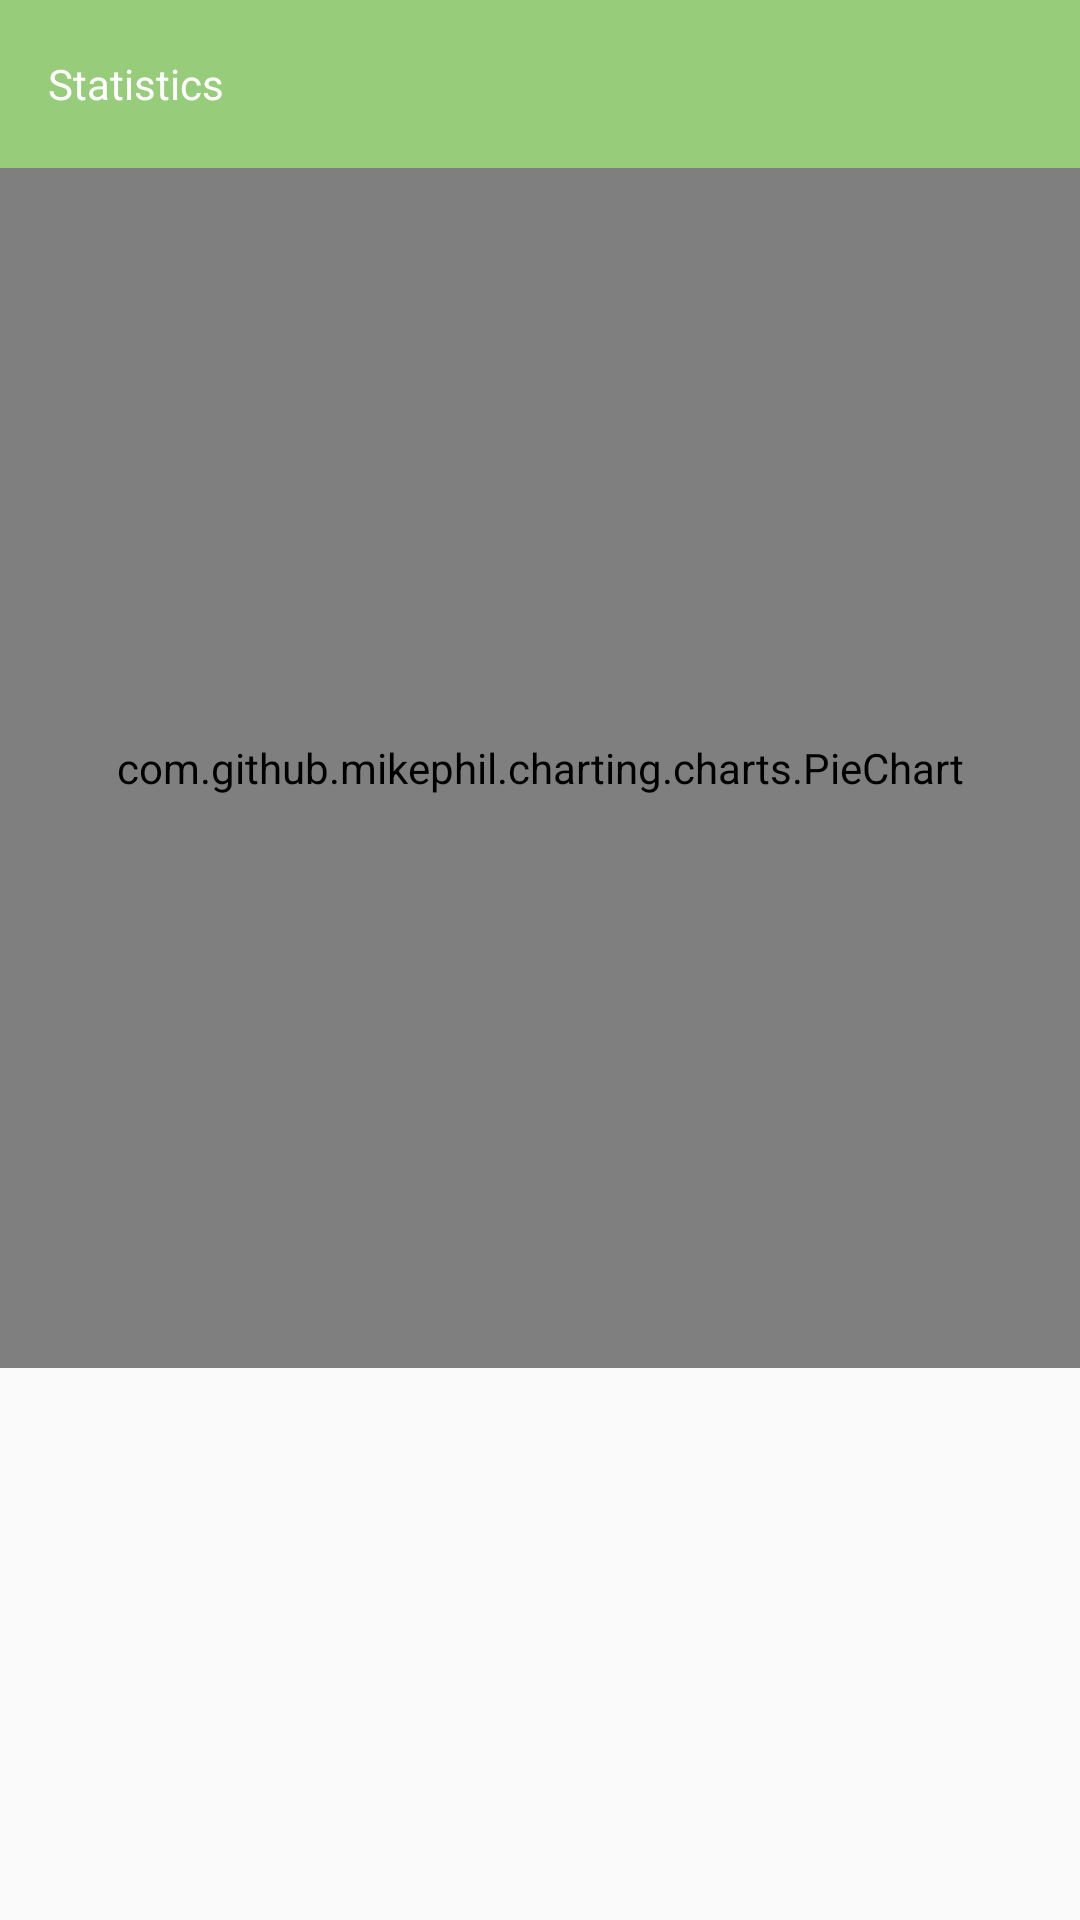

This screen was rendered from an Android layout file. Write that file and the resources it references.
<!-- AndroidManifest.xml: application theme AppTheme -->
<!-- res/layout/activity_statistics.xml -->
<?xml version="1.0" encoding="utf-8"?>
<RelativeLayout xmlns:android="http://schemas.android.com/apk/res/android"
    xmlns:tools="http://schemas.android.com/tools"
    android:layout_width="match_parent"
    android:layout_height="match_parent"
    tools:context="com.firebase.events.Statistics">
<android.support.v7.widget.Toolbar
    android:layout_width="match_parent"
    android:layout_height="wrap_content"
    android:background="@color/colorPrimary"
    android:id="@+id/statistics_toolbar">

    <TextView
        android:layout_width="match_parent"
        android:layout_height="wrap_content"
        android:text="Statistics"
        android:textColor="#fff"/>

</android.support.v7.widget.Toolbar>
    <com.github.mikephil.charting.charts.PieChart
        android:id="@+id/chart"
        android:layout_width="match_parent"
        android:layout_height="400dp"
        android:layout_below="@+id/statistics_toolbar"/>

</RelativeLayout>
<!-- resources referenced by this layout -->
<resources>
  <color name="colorPrimary">#96CC7A</color>
  <style name="AppTheme" parent="Theme.AppCompat.Light.NoActionBar">
          
          <item name="colorPrimary">@color/colorPrimary</item>
          <item name="colorPrimaryDark">@color/colorPrimaryDark</item>
          <item name="colorAccent">@color/colorAccent</item>
      </style>
  <color name="colorPrimaryDark">#87b76d</color>
  <color name="colorAccent">#87b76d</color>
</resources>
